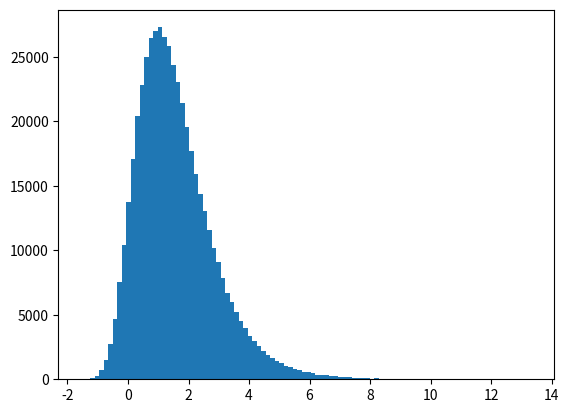

Here is the Python script that generated this plot:
#!/usr/bin/env python
# encoding: utf-8
"""
simple_script.py - generate some random data and then plot a histogram

Created on Thu Nov  6 11:27:43 2014

[redacted]
"""
import matplotlib.pyplot as plt
import numpy as np

data = np.random.gumbel(1,1,500000)
plt.hist(data,100)
plt.show()